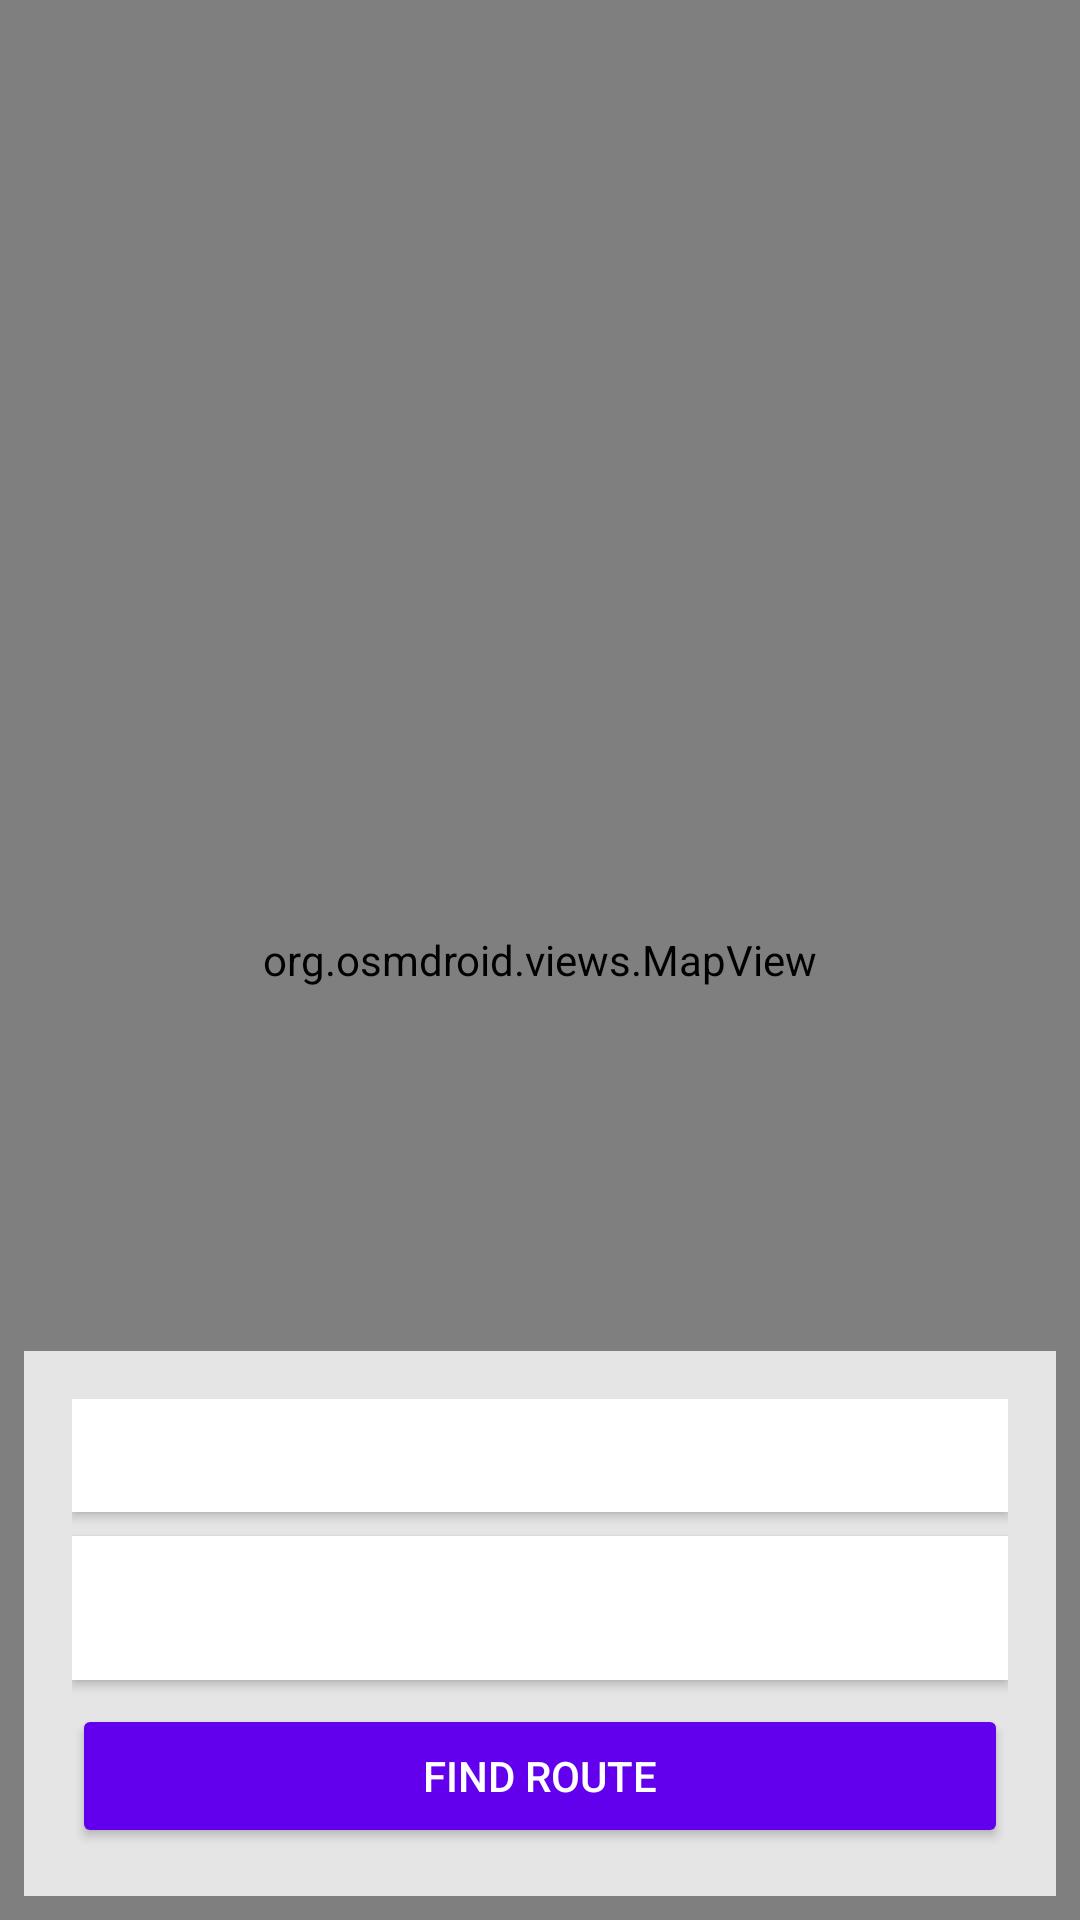

The Android layout XML behind this screen, and the referenced resources:
<!-- AndroidManifest.xml: activity theme Theme.AppCompat.NoActionBar -->
<!-- res/layout/activity_map.xml -->
<?xml version="1.0" encoding="utf-8"?>

<RelativeLayout xmlns:android="http://schemas.android.com/apk/res/android"
    android:layout_width="match_parent"
    android:layout_height="match_parent">

    
    <org.osmdroid.views.MapView
        android:id="@+id/mapView"
        android:layout_width="match_parent"
        android:layout_height="match_parent" />

    
    <LinearLayout
        android:layout_width="match_parent"
        android:layout_height="wrap_content"
        android:orientation="vertical"
        android:padding="16dp"
        android:background="#CCFFFFFF"
        android:layout_alignParentBottom="true"
        android:layout_margin="8dp">

        
        <TextView
            android:id="@+id/sourceTextView"
            android:layout_width="match_parent"
            android:layout_height="wrap_content"
            android:text="Source: Current Location"
            android:textSize="16sp"
            android:padding="8dp"
            android:background="#FFFFFF"
            android:elevation="2dp" />

        
        <Spinner
            android:id="@+id/destinationSpinner"
            android:layout_width="match_parent"
            android:layout_height="48dp"
            android:padding="8dp"
            android:layout_marginTop="8dp"
            android:background="#FFFFFF"
            android:elevation="2dp" />

        
        <Button
            android:id="@+id/findButton"
            android:layout_width="match_parent"
            android:layout_height="wrap_content"
            android:text="Find Route"
            android:padding="12dp"
            android:layout_marginTop="8dp"
            android:backgroundTint="@color/design_default_color_primary"
            android:textColor="#FFFFFF"
            android:elevation="4dp" />

    </LinearLayout>
</RelativeLayout>
<!-- resources referenced by this layout -->
<resources>

</resources>
